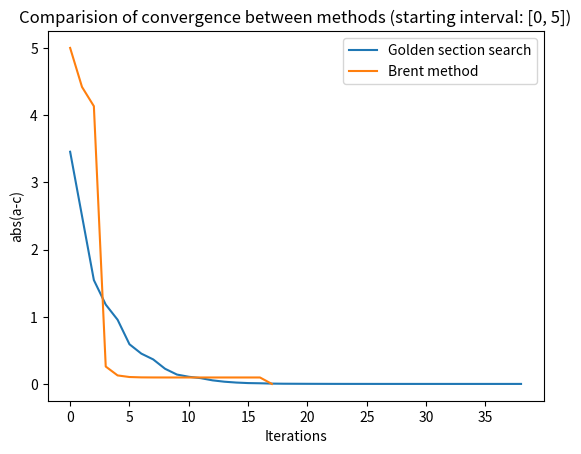

Write the Python code that produced this figure.
import matplotlib.pyplot as plt
import numpy as np

f_x = lambda x: 1/4 * x**4 - 1/2 * x**2 - 1/16 * x

def swap_gss(f, a, b, c, d):
    f_b = f(b)
    f_d = f(d)
    if f_d < f_b:
        if d < b:
            c = b
            b = d
        else:
            a = b
            b = d
    else:
        if d < b:
            a = d
        else:
            c = d

    return a, b, c, d


def gss_iteration(f, a, b, c):
    w = (3 - 5**(1/2)) / 2
    b_a = abs(b - a)
    b_c = abs(b - c)

    if b_a > b_c:
        d = a + w * b_a
    else:
        d = b + w * b_c
    b_old = b

    a, b, c, d = swap_gss(f, a, b, c, d)
    return a, b, c, d, b_old


def golden_search(f, a, c, tolerance=1e-6, max_iterations=10000):
    intervals = []
    iterations = 0
    b = (a + c) / 2

    while True:
        a, b, c, d, b_old = gss_iteration(f, a, b, c)
        a_c = abs(c - a)
        iterations += 1
        intervals.append(a_c)
        if a_c < tolerance * (abs(b_old) + abs(d)):
            break
        if iterations == max_iterations:
            print("Convergence failed!")
            return None

    print("gss","[", a, c, "]", "converged in", iterations)
    return iterations, intervals


def swap_brent(f, a, b, c, d, f_a, f_b, f_c):
    f_d = f(d)
    if f_d < f_b:
        if d < b:
            c, f_c = b, f_b
            b, f_b = d, f_d
        else:
            a, f_a = b, f_b
            b, f_b = d, f_d
    else:
        if d < b:
            a, f_a = d, f_d
        else:
            c, f_c = d, f_d

    return a, b, c, d, f_a, f_b, f_c


def brent_iteration(f, a, b, c, f_a, f_b, f_c):
    d = 1/2 * ((a**2 * (f_c - f_b)) + b**2 * (f_a - f_c) + c**2 * (f_b - f_a)) / \
        (a * (f_c - f_b) + b * (f_a - f_c) + c * (f_b - f_a))
    b_old = b
    if not (a < d and d < c):
        d = (a + c) / 2

    a, b, c, d, f_a, f_b, f_c = swap_brent(f, a, b, c, d, f_a, f_b, f_c)
    return  a, b, c, d, f_a, f_b, f_c, b_old


def brent_method(f, a, b, tolerance=1e-6, max_iterations=10000):
    intervals = []
    iterations = 0
    c = (a + b) / 2
    f_a, f_b, f_c = f_x(a), f_x(b), f_x(c)
    
    while True:
        a, b, c, d, f_a, f_b, f_c, b_old = brent_iteration(f, a, b, c, f_a, f_b, f_c)
        a_c = abs(c - a)
        intervals.append(a_c)
        iterations += 1
        if a_c < tolerance * (abs(b_old) + abs(d)):
            break
        if iterations == max_iterations:
            print("Convergence failed!")
            return None
        
    print("brent","[", a, c, "]", "converged in", iterations)
    return iterations, intervals


a_start = 0
b_start = 5
plt.title(f"Comparision of convergence between methods (starting interval: [{a_start}, {b_start}])")
plt.xlabel("Iterations")
plt.ylabel("abs(a-c)")
iterations, intervals = golden_search(f_x, a_start, b_start)
plt.plot(np.arange(0, iterations), intervals, label="Golden section search")
iterations, intervals = brent_method(f_x, a_start, b_start)
plt.plot(np.arange(0, iterations), intervals, label="Brent method")
plt.legend()
plt.savefig("convergence_comparision.png", dpi=400)
plt.show()
